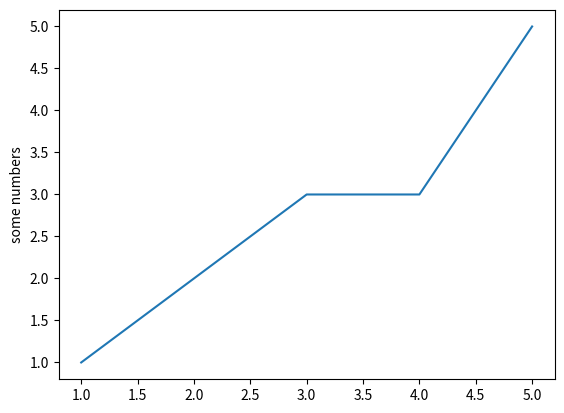

Recreate this plot in Python.
import pandas as pd
from matplotlib import pyplot as plt
import numpy as np
x=np.array([1,2,3,4,5])
y=np.array([1,2,3,3,5])
plt.plot(x,y)
plt.ylabel('some numbers')
plt.show()